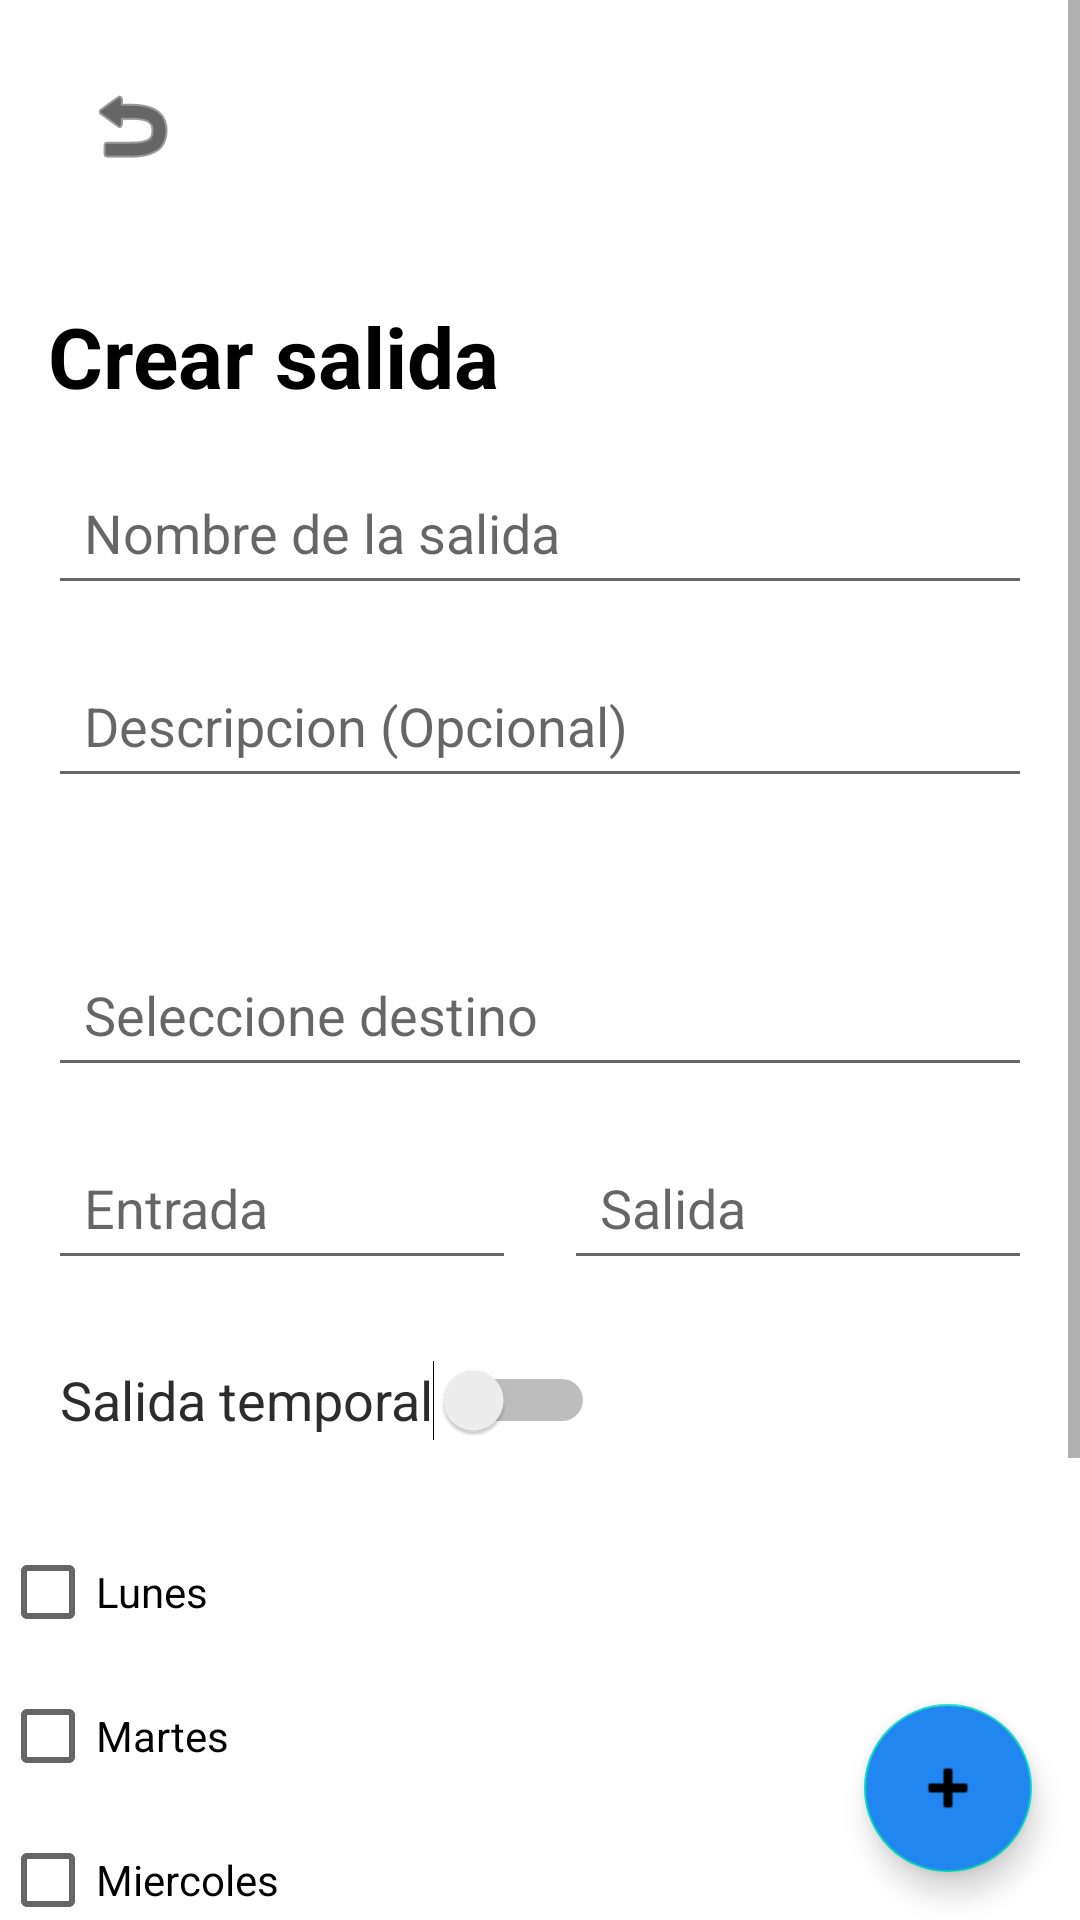

Write the Android layout XML for this screen, with the resource values it uses.
<!-- AndroidManifest.xml: application theme Theme.ExteriorFan -->
<!-- res/layout/activity_crear_salida.xml -->
<?xml version="1.0" encoding="utf-8"?>
<androidx.constraintlayout.widget.ConstraintLayout
    xmlns:android="http://schemas.android.com/apk/res/android"
    xmlns:app="http://schemas.android.com/apk/res-auto"
    xmlns:tools="http://schemas.android.com/tools"
    android:id="@+id/main"
    android:layout_width="match_parent"
    android:layout_height="match_parent"
    tools:context=".ActivityCrearSalida">
    
    <ScrollView
        android:layout_width="0dp"
        android:layout_height="0dp"

        app:layout_constraintTop_toTopOf="parent"
        app:layout_constraintBottom_toBottomOf="parent"
        app:layout_constraintStart_toStartOf="parent"
        app:layout_constraintEnd_toEndOf="parent">

       <LinearLayout
           android:layout_width="match_parent"
           android:layout_height="wrap_content"
           android:orientation="vertical">

           <ImageButton
               android:id="@+id/btnCancelar"
               android:layout_width="wrap_content"
               android:layout_height="wrap_content"
               android:layout_margin="16dp"
               android:backgroundTintMode="screen"
               app:tint="@color/black"
               android:contentDescription="@string/btn_cancelar"
               android:src="@android:drawable/ic_menu_revert"

               app:layout_constraintEnd_toEndOf="parent"
               app:layout_constraintTop_toTopOf="parent" />

           <TextView
               android:id="@+id/tvCrearSalida"
               android:layout_width="wrap_content"
               android:layout_height="wrap_content"
               android:layout_marginStart="16dp"
               android:layout_marginTop="16dp"
               android:text="@string/titulo_crear_salida"
               android:textColor="@color/black"
               android:textSize="28sp"
               android:textStyle="bold" />
           <EditText
               android:id="@+id/etNombreSalida"
               android:layout_width="match_parent"
               android:layout_height="wrap_content"
               android:layout_marginStart="16dp"
               android:layout_marginTop="16dp"
               android:layout_marginEnd="16dp"
               android:hint="@string/nombre_de_la_salida"
               android:inputType="text"
               android:padding="12dp" />
           <EditText
               android:id="@+id/etDescripcion"
               android:layout_width="match_parent"
               android:layout_height="wrap_content"
               android:layout_marginStart="16dp"
               android:layout_marginTop="16dp"
               android:layout_marginEnd="16dp"
               android:hint="@string/descripcion"
               android:inputType="text"
               android:padding="12dp" />
           <EditText
               android:id="@+id/etLugarDestino"
               android:layout_width="match_parent"
               android:layout_height="wrap_content"
               android:layout_marginStart="16dp"
               android:layout_marginTop="48dp"
               android:layout_marginEnd="16dp"
               android:hint="@string/hint_lugar_destino"
               android:inputType="text"
               android:padding="12dp" />
           <LinearLayout
               android:layout_width="match_parent"
               android:layout_height="wrap_content"
               android:orientation="horizontal"
               android:layout_marginTop="16dp">
               <EditText
                   android:id="@+id/etHoraEntrada"
                   android:layout_width="0dp"
                   android:layout_height="wrap_content"
                   android:layout_weight="1"
                   android:layout_marginStart="16dp"
                   android:layout_marginEnd="8dp"
                   android:clickable="true"
                   android:focusable="false"
                   android:hint="@string/hint_hora_entrada"
                   android:padding="12dp" />
               <EditText
                   android:id="@+id/etHoraSalida"
                   android:layout_width="0dp"
                   android:layout_height="wrap_content"
                   android:layout_weight="1"
                   android:layout_marginStart="8dp"
                   android:layout_marginEnd="16dp"
                   android:clickable="true"
                   android:focusable="false"
                   android:hint="@string/hint_hora_salida"
                   android:padding="12dp" />
           </LinearLayout>
           <Switch
               android:id="@+id/switchTipoSalida"
               android:layout_width="wrap_content"
               android:layout_height="48dp"
               android:layout_marginStart="20dp"
               android:layout_marginTop="16dp"
               android:text="Salida temporal"
               android:textColor="@color/TextoOscuro"
               android:textSize="18dp" />

           <LinearLayout
               android:id="@+id/layoutDias"
               android:layout_width="match_parent"
               android:layout_height="wrap_content"
               android:layout_marginTop="16dp"
               android:orientation="vertical"
               android:visibility="visible"

               app:layout_constraintEnd_toEndOf="parent"
               app:layout_constraintStart_toStartOf="parent"
               app:layout_constraintTop_toBottomOf="@id/switchTipoSalida">

               <CheckBox
                   android:id="@+id/cbLunes"
                   android:layout_width="wrap_content"
                   android:layout_height="48dp"
                   android:text="Lunes" />

               <CheckBox
                   android:id="@+id/cbMartes"
                   android:layout_width="wrap_content"
                   android:layout_height="48dp"
                   android:text="Martes" />

               <CheckBox
                   android:id="@+id/cbMiercoles"
                   android:layout_width="wrap_content"
                   android:layout_height="48dp"
                   android:text="Miercoles" />

               <CheckBox
                   android:id="@+id/cbJueves"
                   android:layout_width="wrap_content"
                   android:layout_height="48dp"
                   android:text="Jueves" />

               <CheckBox
                   android:id="@+id/cbViernes"
                   android:layout_width="wrap_content"
                   android:layout_height="48dp"
                   android:text="Viernes" />

               <CheckBox
                   android:id="@+id/cbSabado"
                   android:layout_width="wrap_content"
                   android:layout_height="48dp"
                   android:text="Sábado" />

               <CheckBox
                   android:id="@+id/cbDomingo"
                   android:layout_width="wrap_content"
                   android:layout_height="48dp"
                   android:text="Domingo" />

           </LinearLayout>

           <EditText
               android:id="@+id/etFecha"
               android:layout_width="match_parent"
               android:layout_height="wrap_content"
               android:layout_marginStart="16dp"
               android:layout_marginTop="16dp"
               android:layout_marginEnd="16dp"
               android:clickable="true"
               android:focusable="false"
               android:hint="@string/hint_seleccionar_fecha"
               android:padding="12dp"
               android:visibility="gone"

               app:layout_constraintEnd_toEndOf="parent"
               app:layout_constraintHorizontal_bias="0.0"
               app:layout_constraintStart_toStartOf="parent"
               app:layout_constraintTop_toBottomOf="@id/switchTipoSalida" />
       </LinearLayout>
    </ScrollView>

    <com.google.android.material.floatingactionbutton.FloatingActionButton
        android:id="@+id/btnGuardar"
        android:layout_width="wrap_content"
        android:layout_height="wrap_content"
        android:contentDescription="@string/btn_guardarSalida"
        android:backgroundTint="@color/Principal"
        android:layout_margin="16dp"
        app:srcCompat="@android:drawable/ic_input_add"

        app:layout_constraintBottom_toBottomOf="parent"
        app:layout_constraintEnd_toEndOf="parent"/>

</androidx.constraintlayout.widget.ConstraintLayout>
<!-- resources referenced by this layout -->
<resources>
  <color name="Principal">#2286F0</color>
  <color name="TextoOscuro">#2C2C2C</color>
  <color name="black">#FF000000</color>
  <string name="btn_cancelar">Cancelar</string>
  <string name="btn_guardarSalida">Guardar</string>
  <string name="descripcion">Descripcion (Opcional) </string>
  <string name="hint_hora_entrada">Entrada</string>
  <string name="hint_hora_salida">Salida</string>
  <string name="hint_lugar_destino">Seleccione destino</string>
  <string name="hint_seleccionar_fecha">Seleccione fecha</string>
  <string name="nombre_de_la_salida">Nombre de la salida</string>
  <string name="titulo_crear_salida">Crear salida</string>
  <style name="Theme.ExteriorFan" parent="Theme.MaterialComponents.DayNight.NoActionBar">
          
          <item name="colorPrimary">@color/purple_500</item>
          <item name="colorPrimaryVariant">@color/purple_700</item>
          <item name="colorOnPrimary">@color/white</item>
          
          <item name="colorSecondary">@color/teal_200</item>
          <item name="colorSecondaryVariant">@color/teal_700</item>
          <item name="colorOnSecondary">@color/black</item>
          
          <item name="android:statusBarColor">?attr/colorPrimaryVariant</item>
          
      </style>
  <color name="purple_500">#6200EE</color>
  <color name="purple_700">#3700B3</color>
  <color name="white">#FFFFFFFF</color>
  <color name="teal_200">#03DAC5</color>
  <color name="teal_700">#018786</color>
</resources>
